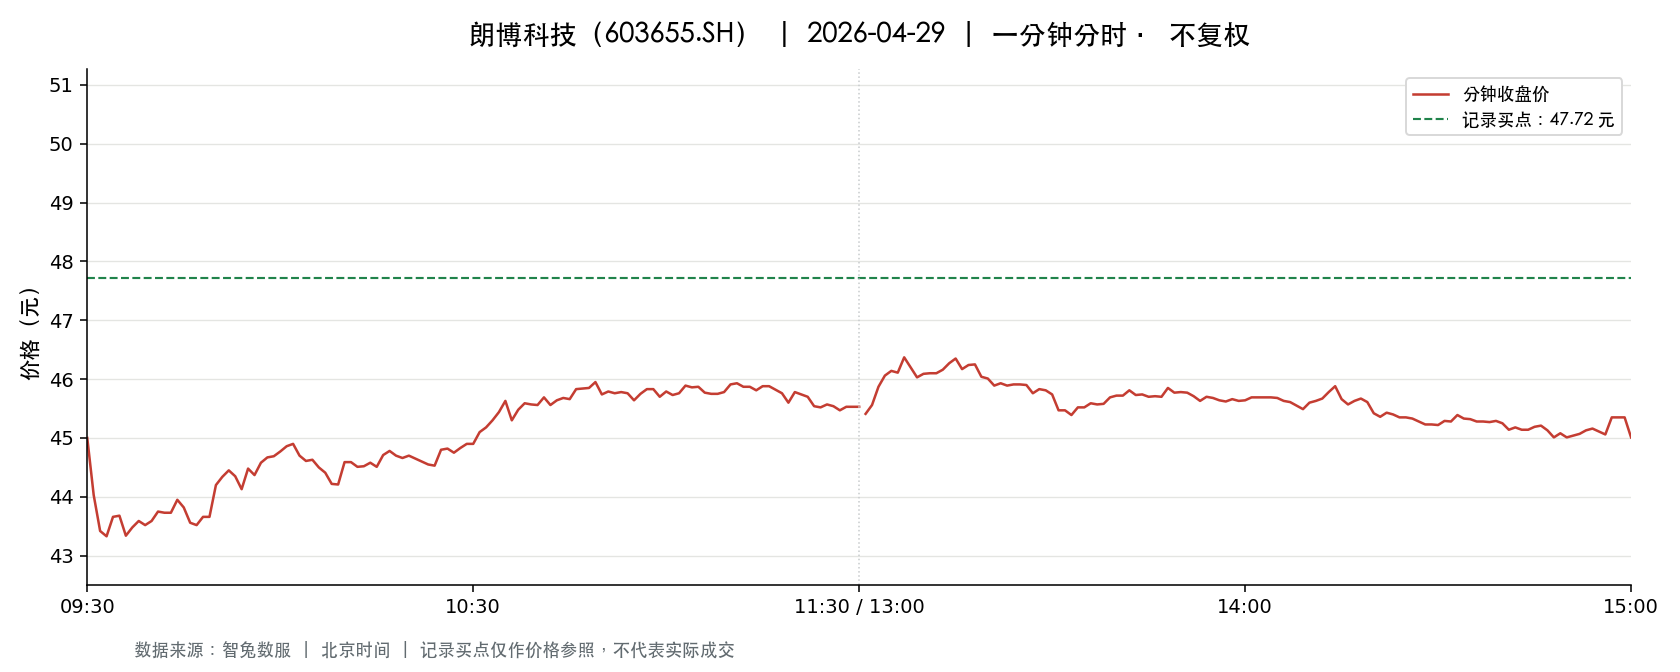

The data file committed next to this chart (first rows):
t, o, h, l, c, v, a, pc, sf
2026-04-29 09:30:00, 45.0, 45.0, 45.0, 45.0, 973.0, 4378500, 46.62, 0.0
2026-04-29 09:31:00, 45.09, 45.77, 44.0, 44.03, 1535, 6863671, 45.0, 0.0
2026-04-29 09:32:00, 44.03, 44.03, 43.11, 43.42, 2345, 10207205, 44.03, 0.0
2026-04-29 09:33:00, 43.28, 43.7, 43.28, 43.33, 1190, 5178040, 43.42, 0.0
2026-04-29 09:34:00, 43.37, 43.7, 43.37, 43.66, 961.0, 4188343, 43.33, 0.0
2026-04-29 09:35:00, 43.64, 43.74, 43.59, 43.68, 852.0, 3718014, 43.66, 0.0
2026-04-29 09:36:00, 43.78, 43.92, 43.34, 43.34, 974.0, 4250040, 43.68, 0.0
2026-04-29 09:37:00, 43.25, 43.52, 43.25, 43.48, 1057, 4584418, 43.34, 0.0
2026-04-29 09:38:00, 43.49, 43.6, 43.31, 43.59, 1046, 4544359, 43.48, 0.0
2026-04-29 09:39:00, 43.59, 43.64, 43.46, 43.52, 341.0, 1484538, 43.59, 0.0
2026-04-29 09:40:00, 43.58, 43.65, 43.52, 43.59, 661.0, 2878338, 43.52, 0.0
2026-04-29 09:41:00, 43.56, 43.76, 43.55, 43.75, 372.0, 1625014, 43.59, 0.0
2026-04-29 09:42:00, 43.83, 43.83, 43.64, 43.73, 647.0, 2832100, 43.75, 0.0
2026-04-29 09:43:00, 43.73, 43.73, 43.54, 43.73, 461.0, 2010651, 43.73, 0.0
2026-04-29 09:44:00, 43.85, 44.0, 43.84, 43.95, 186.0, 816518, 43.73, 0.0
2026-04-29 09:45:00, 43.93, 43.93, 43.56, 43.82, 644.0, 2812679, 43.95, 0.0
2026-04-29 09:46:00, 43.88, 43.88, 43.56, 43.56, 670.0, 2925320, 43.82, 0.0
2026-04-29 09:47:00, 43.56, 43.67, 43.52, 43.52, 1176, 5123625, 43.56, 0.0
2026-04-29 09:48:00, 43.53, 43.67, 43.49, 43.66, 129.0, 561852, 43.52, 0.0
2026-04-29 09:49:00, 43.66, 43.74, 43.61, 43.66, 305.0, 1331650, 43.66, 0.0
2026-04-29 09:50:00, 43.73, 44.28, 43.73, 44.2, 983.0, 4320093, 43.66, 0.0
2026-04-29 09:51:00, 44.19, 44.34, 44.19, 44.34, 217.0, 959972, 44.2, 0.0
2026-04-29 09:52:00, 44.38, 44.47, 44.37, 44.45, 346.0, 1537259, 44.34, 0.0
2026-04-29 09:53:00, 44.43, 44.43, 44.35, 44.35, 258.0, 1144676, 44.45, 0.0
2026-04-29 09:54:00, 44.34, 44.5, 44.13, 44.13, 397.0, 1762511, 44.35, 0.0
2026-04-29 09:55:00, 44.18, 44.49, 44.18, 44.48, 127.0, 562479, 44.13, 0.0
2026-04-29 09:56:00, 44.5, 44.5, 44.24, 44.37, 406.0, 1805362, 44.48, 0.0
2026-04-29 09:57:00, 44.41, 44.61, 44.41, 44.58, 408.0, 1818010, 44.37, 0.0
2026-04-29 09:58:00, 44.64, 44.67, 44.58, 44.67, 112.0, 499676, 44.58, 0.0
2026-04-29 09:59:00, 44.69, 44.84, 44.69, 44.69, 329.0, 1473021, 44.67, 0.0
2026-04-29 10:00:00, 44.69, 44.93, 44.69, 44.77, 527.0, 2362474, 44.69, 0.0
2026-04-29 10:01:00, 44.79, 44.86, 44.7, 44.86, 298.0, 1333573, 44.77, 0.0
2026-04-29 10:02:00, 44.92, 44.98, 44.9, 44.9, 216.0, 970372, 44.86, 0.0
2026-04-29 10:03:00, 44.86, 44.86, 44.68, 44.7, 289.0, 1292149, 44.9, 0.0
2026-04-29 10:04:00, 44.68, 44.7, 44.6, 44.61, 238.0, 1062451, 44.7, 0.0
2026-04-29 10:05:00, 44.61, 44.63, 44.6, 44.63, 108.0, 481804, 44.61, 0.0
2026-04-29 10:06:00, 44.63, 44.63, 44.5, 44.5, 205.0, 913486, 44.63, 0.0
2026-04-29 10:07:00, 44.5, 44.5, 44.4, 44.41, 114.0, 506975, 44.5, 0.0
2026-04-29 10:08:00, 44.4, 44.4, 44.18, 44.22, 259.0, 1147583, 44.41, 0.0
2026-04-29 10:09:00, 44.2, 44.21, 44.19, 44.21, 113.0, 499492, 44.22, 0.0
2026-04-29 10:10:00, 44.22, 44.63, 44.22, 44.59, 274.0, 1218627, 44.21, 0.0
2026-04-29 10:11:00, 44.51, 44.59, 44.5, 44.59, 77.0, 342874, 44.59, 0.0
2026-04-29 10:12:00, 44.58, 44.58, 44.51, 44.51, 39.0, 173676, 44.59, 0.0
2026-04-29 10:13:00, 44.51, 44.52, 44.51, 44.52, 35.0, 155793, 44.51, 0.0
2026-04-29 10:14:00, 44.52, 44.58, 44.52, 44.58, 51.0, 227118, 44.52, 0.0
2026-04-29 10:15:00, 44.53, 44.58, 44.51, 44.51, 75.0, 334017, 44.58, 0.0
2026-04-29 10:16:00, 44.53, 44.77, 44.53, 44.71, 68.0, 303535, 44.51, 0.0
2026-04-29 10:17:00, 44.72, 44.78, 44.72, 44.78, 24.0, 107416, 44.71, 0.0
2026-04-29 10:18:00, 44.79, 44.79, 44.7, 44.7, 98.0, 438406, 44.78, 0.0
2026-04-29 10:19:00, 44.68, 44.68, 44.63, 44.66, 20.0, 89347, 44.7, 0.0
2026-04-29 10:20:00, 44.66, 44.73, 44.66, 44.7, 30.0, 134097, 44.66, 0.0
2026-04-29 10:21:00, 44.69, 44.69, 44.6, 44.65, 99.0, 441888, 44.7, 0.0
2026-04-29 10:22:00, 44.6, 44.6, 44.6, 44.6, 46.0, 205167, 44.65, 0.0
2026-04-29 10:23:00, 44.59, 44.59, 44.55, 44.55, 26.0, 115914, 44.6, 0.0
2026-04-29 10:24:00, 44.52, 44.53, 44.51, 44.53, 91.0, 405266, 44.55, 0.0
2026-04-29 10:25:00, 44.53, 44.8, 44.53, 44.8, 153.0, 683029, 44.53, 0.0
2026-04-29 10:26:00, 44.81, 44.87, 44.81, 44.82, 47.0, 210722, 44.8, 0.0
2026-04-29 10:27:00, 44.83, 44.83, 44.74, 44.75, 50.0, 223905, 44.82, 0.0
2026-04-29 10:28:00, 44.74, 44.83, 44.74, 44.83, 91.0, 407926, 44.75, 0.0
2026-04-29 10:29:00, 44.83, 44.92, 44.8, 44.9, 27.0, 121052, 44.83, 0.0
... 181 more rows
